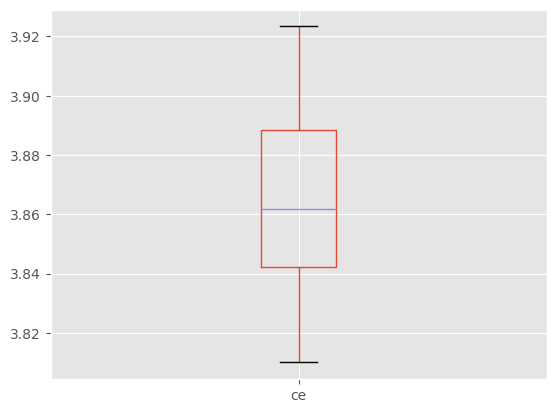

This chart was generated by the following Python code:
# 蒙特卡洛方法 箱线图绘制
# 首先导入基本的绘图包
import matplotlib.pyplot as plt
import numpy as np
import pandas as pd
import random
import math

# 添加成绩表
plt.style.use("ggplot")
plt.rcParams['axes.unicode_minus'] = False
plt.rcParams['font.sans-serif'] = ['SimHei']

# 新建一个空的DataFrame
df = pd.DataFrame()


# 添加成绩单，最后显示成绩单表格
# df["english"] = [76, 90, 97, 71, 70, 93, 86, 83, 78, 85, 81]
# df["math"] = [65, 95, 51, 74, 78, 63, 91, 82, 75, 71, 55]
# df["economy"] = [93, 81, 76, 88, 66, 79, 83, 92, 78, 86, 78]
# df["computer"] = [85, 78, 81, 95, 70, 67, 82, 72, 80, 81, 77]
# df["fgnet"] = [4.558679055698504, 4.089232703374215, 15.753263838436197, 10.9387005638554, 11.08894839653438,
#          14.633448810729869, 6.562932037542684, 2.847672643440604, 2.8886580986430577, 1.5099549655850482,
#          3.5230701631104986, 5.0372386709851185, 3.4695946297675158, 6.69201779221204, 2.358184934450772,
#          2.393789819664985, 5.183084822960762, 3.5691337732468082, 4.851172768530266, 3.364469281452899,
#          2.7844553667615863, 4.116750135728902, 3.897367501434147, 3.6143821666530935, 4.212606655664039,
#          1.5057584495560787, 6.9657248010034065, 6.857343249834019, 5.010662301926119, 4.016719132756094,
#          2.0282684983605574, 6.8082838567619985, 2.9035493004527684, 4.393907617255066, 3.2018666205864994,
#          1.0036570737792814, 2.8840504871918227, 3.092247195338667, 8.146335784484775, 2.1103913326798973,
#          2.371286019277005, 2.2456423855687575, 2.183512727159518, 1.6771903864919984, 3.3264837590525262,
#          1.684567784511387, 6.616519269094604, 8.641984597786351, 2.8880702922365593, 2.66350693895461,
#          3.4851982200346403, 2.9289607020194635, 1.765400778059939, 4.60603623750983, 1.940135904036342,
#          1.1275667997802572, 3.144880322507926, 4.5122116966121055, 2.8265195609633214, 4.388634244042032,
#          5.4016810457672495, 10.996691764068139, 4.197130482657569, 1.6799665465501843, 1.3216434840819293,
#          2.532278216992817, 5.504362138443799, 3.551673756840686, 1.1567874551437536, 2.427693408960324,
#          4.342752241371624, 3.5094254063795915, 3.3839370606688908, 2.427353181612691, 2.06658371334074,
#          3.2313890692636047, 2.446070902368911, 1.8281002564270268, 2.2727996981190173, 1.1248018006673004,
#          1.0572577440254147, 3.582392105859401]
# df["fgnet-align"] = [4.6036425716315685, 3.7418737606745736, 16.15002073807659, 10.997760033020596, 12.268097944632405,
#                      14.424629302054376, 5.555029940410923, 4.406085180012157, 2.5331660687290003, 2.312366495716422,
#                      3.321245373852932, 4.626343896074824, 4.051689311784171, 3.4819463860557938, 2.678153013759913,
#                      2.4652825420097306, 4.173336380576239, 4.3295904483305545, 5.39946058318656, 4.202175948036216,
#                      3.321490332261863, 2.602163139236023, 3.763842615875443, 2.6343561643690228, 3.9465138123014754,
#                      1.6076479591571085, 5.606039930153309, 7.466402292620529, 3.5932467551442566, 3.88382229590985,
#                      2.422059861572157, 5.756819861716004, 1.974291824049983, 4.430964438147407, 2.0372085660279042,
#                      1.1622081382382385, 2.104953933561792, 2.0355821428284093, 7.166350121859471, 4.450502336305427,
#                      1.7175203418128162, 1.9708416184918014, 4.124711691210021, 2.341617188616623, 2.4079623726466495,
#                      1.378663998116532, 5.984039603677884, 6.996912438980796, 2.830609345671085, 3.1241154160361013,
#                      4.926517340762971, 4.484591669717494, 2.456429351008934, 2.334232079966365, 2.5095198202974345,
#                      1.1062630559045683, 3.304635112054229, 2.5767483346280917, 2.507683119487479, 2.261131264671998,
#                      3.5113220726547856, 9.155385778246169, 4.104482853787226, 0.4019951801530704, 1.5531300425339254,
#                      1.1968205214751462, 5.174041369150943, 3.4662670414175367, 2.1716993500237254, 1.8552699784028683,
#                      5.499923086913788, 5.323143827781214, 1.9708509763378108, 2.039813610680041, 0.9235127331809178,
#                      1.310434860208733, 1.7616490980471038, 3.241296440983052, 1.5864755743020151, 1.5770451886468704,
#                      0.9894062614556681, 2.765649648993292]
# 33group
# SFV2 = []
# for i in range(33)=
#     SFV2.append(random.uniform(2.66, 2.72))
# print(SFV2)
# exit(1)
# df["SFV2"] = [2.95, 2.98, 2.96, 2.97, 2.94, 2.96, 2.92, 2.93, 2.9177314555341676, 2.966144308685115, 2.916886744566789,
#               2.9266144943732697, 2.933827426564639, 2.964752219203681, 2.936104731728765, 2.9521743629253137,
#               2.9268047876544654, 2.936989811282675, 2.9518460331540783, 2.9242222705638232, 2.9195418595760643,
#               2.914806945641389, 2.959086251776955, 2.962196830167942, 2.9657181201118927, 2.943782525394841,
#               2.9407534171353964, 2.964210923749337, 2.9598122066090213, 2.941312971096116, 2.934887987836297,
#               2.9407534171353964, 2.964210923749337, 2.9598122066090213, 2.941312971096116, 2.934887987836297,
#               2.969651433527247, 2.910773956567317, 2.9531473455210495, 2.910994561096121, 2.949792731331593]
# df["MA_SFV2"] = [2.89, 2.86, 2.91, 2.88, 2.87, 2.89, 2.84, 2.85, 2.8812674669411944, 2.8855378524580533,
#                  2.899640799064384, 2.8827572870395484, 2.905303848095883, 2.899258968983062, 2.8856323170970564,
#                  2.8660198711768956, 2.909034687317135, 2.8680842770778323, 2.870899391012513, 2.884792359458302,
#                  2.9135500532088496, 2.902300790262868, 2.9129434668447756, 2.8842016314416825, 2.9178993658247183,
#                  2.875750207530013, 2.8803092784064783, 2.8896412998246355, 2.9076814716213564, 2.900572369848806,
#                  2.89899408056955, 2.917409706653344, 2.916277767984555, 2.863176683365812, 2.9042884639143027,
#                  2.8718882052544483, 2.902516514571278, 2.912842464819077, 2.8760363271796003, 2.8657725951503608,
#                  2.864670959911103]
# df["ALIGN_SFV2"] = [2.72, 2.75, 2.74, 2.71, 2.71, 2.72, 2.69, 2.75, 2.7293764245916226, 2.7357674759577004,
#                     2.720560472706937, 2.7382408742782554, 2.7492561996315437, 2.6930791754476506, 2.7130114186146685,
#                     2.7444908077809345, 2.720278867793283, 2.727373609567419, 2.6981795202709407, 2.6954924938493097,
#                     2.7255137917523427, 2.724335898238431, 2.74384966395278, 2.699348428433071, 2.7100929649690775,
#                     2.712594745857686, 2.7254983180432957, 2.7130526990382915, 2.6935391554227777, 2.746615852672711,
#                     2.7349051513064415, 2.726782247079637, 2.7371402867128256, 2.7091729997901304, 2.727803687709979,
#                     2.698624716782775, 2.7145015689813157, 2.7250867900850446, 2.7026683872386283, 2.719463734825353,
#                     2.733276465104494]
# df["ALIGN_MA_SFV2"] = [2.68, 2.66, 2.69, 2.70, 2.68, 2.67, 2.64, 2.65, 2.703785422550571, 2.709675699624646,
#                        2.6700946261609726, 2.7066279454488975, 2.6902075222469373, 2.6663046346134562,
#                        2.674268696171065, 2.672846833699209, 2.705132749491462, 2.7018280583059675, 2.6879657967520245,
#                        2.675735848585815, 2.685822510093675, 2.671669231553905, 2.670090069362035, 2.681171601335989,
#                        2.6664770612973028, 2.6653985455857643, 2.6616230987052227, 2.6984964516499526,
#                        2.666635434739269, 2.6621589591033614, 2.680415617720325, 2.697674214184184, 2.7133979960276187,
#                        2.6720596605557527, 2.70471926278827, 2.7013268433529447, 2.679411660971098, 2.6839394427132164,
#                        2.689675327813768, 2.671753922343327, 2.7066364836166494]
# 用matplotlib来画出箱型图
# plt.boxplot(x=df.values, labels=df.columns, whis=1.5)
# plt.show()

# 均值
def avg(data):
    return float(sum(data)) / len(data)


# 方差
def stddev(data):
    average = avg(data)
    total = 0
    for value in data:
        total += (value - average) ** 2

    stddev_ = math.sqrt(total / len(data))
    return stddev_


# 用pandas自带的画图工具更快
# df["SFV2_l1"] = [2.935226763727429, 2.885286031398927, 2.8758055655146664, 2.8837162582121347,
#                    2.8955589081443407, 2.9394879672965743, 2.8873610271457903, 2.9037487274469553,
#                    2.930132494796709, 2.928574675991317, 2.8984197241811787, 2.8871243162787747,
#                    2.9355235036943243, 2.921813453001883, 2.8881400253092937, 2.922341043303872,
#                    2.9240080253799907, 2.8974603554761935, 2.8969268935398413, 2.8787966703077768,
#                    2.921196608664374, 2.916833260407925, 2.9358316735781855, 2.8674607472803464,
#                    2.9273308292847577, 2.9271526582513605, 2.926190908555913, 2.916558789201049,
#                    2.8958868355497636, 2.895000357193431, 2.919865834944058, 2.913551215437742,
#                    2.9282712697286817]
# print("SFV2_l1", "avg:", avg(df["SFV2_l1"]), "stddev:", stddev(df["SFV2_l1"]))
# df["MA_SFV2_l1"] = [2.8886778187195694, 2.8924148259201014, 2.8721183718591996,
#                         2.830718065084358, 2.9094184771986624, 2.916008593820761, 2.9162890170315863,
#                         2.9146425044786057, 2.9068992009494443, 2.914382580570094, 2.9017439819885915,
#                         2.8855630862957784, 2.8629247377554283, 2.8604680299005714, 2.8658204895017514,
#                         2.8319867471029967, 2.8610113490120903, 2.8612060291376362, 2.871257489648325,
#                         2.91113921855028, 2.8904257588122455, 2.8679674195461655, 2.8626956074535435,
#                         2.879467971488557, 2.9310731128068244, 2.857455773323656, 2.879693291641118,
#                         2.8441984406950225, 2.903562515210132, 2.9152852404078318, 2.9018487819439056,
#                         2.8528174323866265, 2.920882250130065]
# print("MA_SFV2_l1", "avg:", avg(df["MA_SFV2_l1"]), "stddev:", stddev(df["MA_SFV2_l1"]))
# df["ALIGN_SFV2_l1"] = [2.7142555316226655, 2.717519231436195,
#                          2.7015464701716705, 2.694214159593082, 2.7007356701652694, 2.735929138447897,
#                          2.7157890937489135, 2.715447094063196, 2.7364881762266875, 2.7366032791540125,
#                          2.733784042900563, 2.7340654018636097, 2.7354799894279833, 2.730082607074638,
#                          2.68700103548362, 2.7371913147037006, 2.736300702500708, 2.733799556654102,
#                          2.710330694033176, 2.7351494374207443, 2.732764884067895, 2.7390737869238744,
#                          2.708370968220184, 2.7412006777399065, 2.7418266902993476, 2.7324673646872117,
#                          2.6729971214545115, 2.685371637612119, 2.7351834453256267, 2.7329250309261024,
#                          2.7303638951810782, 2.734030025724002, 2.73823515357516]
# print("ALIGN_SFV2_l1", "avg:", avg(df["ALIGN_SFV2_l1"]), "stddev:", stddev(df["ALIGN_SFV2_l1"]))
# df["ALIGN_MA_SFV2_l1"] = [2.653431989940458,
#                               2.6491294997967487, 2.7042598910572016, 2.7070617515653806, 2.7004959293344313,
#                               2.6808793944173356, 2.7050117937037035, 2.7167280457792462, 2.7063599807747323,
#                               2.6891294997967487, 2.6298100539668425, 2.7195532600878783, 2.687270942914482,
#                               2.7063140165142683, 2.7052227677943215, 2.7073382875727936, 2.703107511474916,
#                               2.689890810975297, 2.7024793826559177, 2.7179888730268565, 2.7064627994401514,
#                               2.7055347714283313, 2.63151974418219, 2.640765960516046, 2.678767754004669,
#                               2.631264881249236, 2.652855490054623, 2.6325337860962297, 2.6875244629540227,
#                               2.650710331291541, 2.6442658928976166, 2.7162265928420792, 2.7282445197352827]
# print("ALIGN_MA_SFV2_l1", "avg:", avg(df["ALIGN_MA_SFV2_l1"]), "stddev:", stddev(df["ALIGN_MA_SFV2_l1"]))

# ce_test
df["ce"] = [3.9097874144001437, 3.8211301092607997, 3.8784581049686775, 3.910704204408174, 3.8665309149023734,
            3.841003884996075, 3.8453277054438995, 3.8175389921707703, 3.9087831304440517, 3.8440094059744885,
            3.8467651151606685, 3.842691720698226, 3.8863620388224076, 3.8610387122498393, 3.9102528992011587,
            3.9009613902045, 3.844559558931798, 3.872378026459483, 3.88626325546809, 3.826692687455955,
            3.9233552729237924, 3.842898640272045, 3.895014164307536, 3.902380631495578, 3.871735716604897,
            3.8684524333219095, 3.8436559307860074, 3.9210167472408806, 3.902638608304939, 3.87994225189171,
            3.84111817830595, 3.821755980389244, 3.8283350769321154, 3.810041633819657, 3.862816737734593,
            3.8393752554168814, 3.8825787186482112, 3.857498461013676, 3.843414333575403, 3.8390281593518454]

# 画图
df.boxplot()
plt.show()
